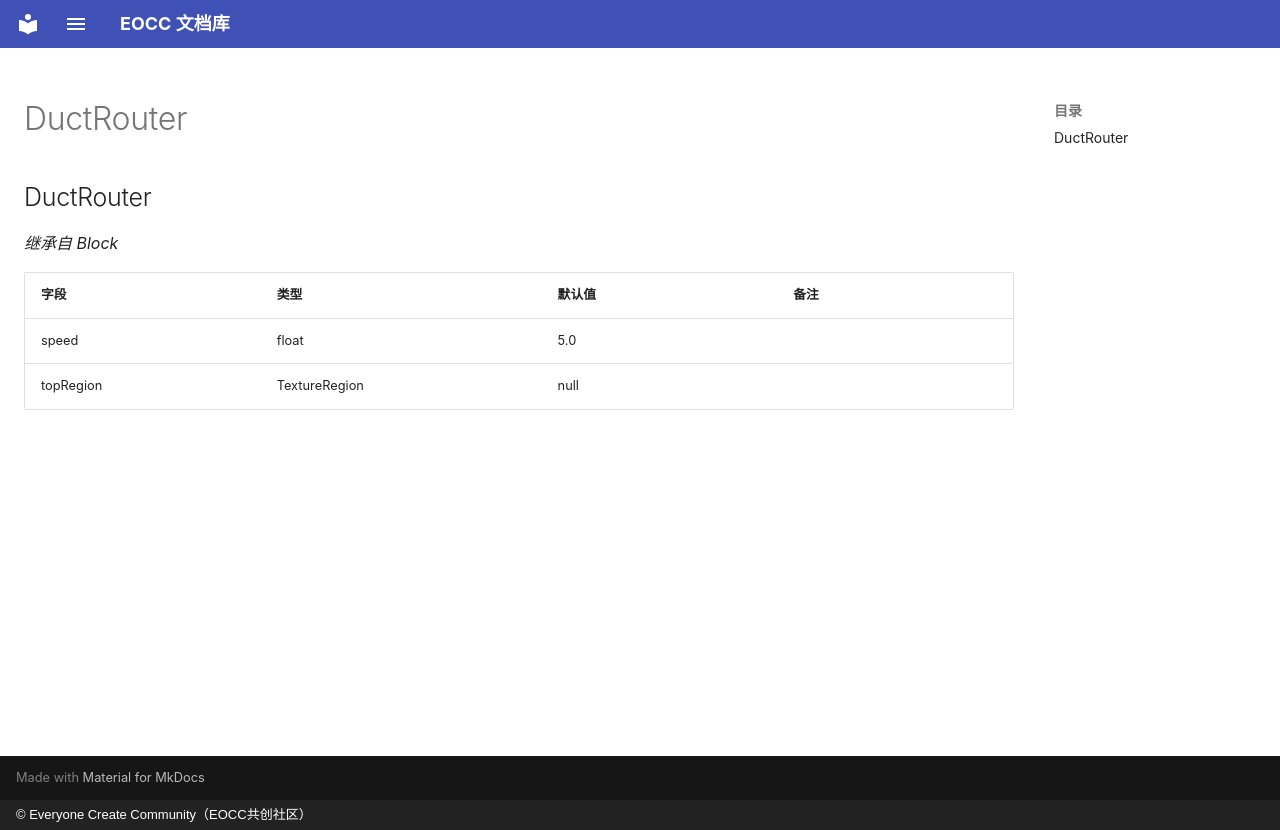

repository: eoccc/eoccc.github.io · page: wiki/mindustry/zh/Modding%20Classes/DuctRouter/index.html · generator: mkdocs · copyright: © Everyone Create Community（EOCC共创社区）

# DuctRouter

## DuctRouter

*继承自 Block*

| 字段 | 类型 | 默认值 | 备注 |
|---|---|---|---|
| speed | float | 5.0 |  |
| topRegion | TextureRegion | null |  |
